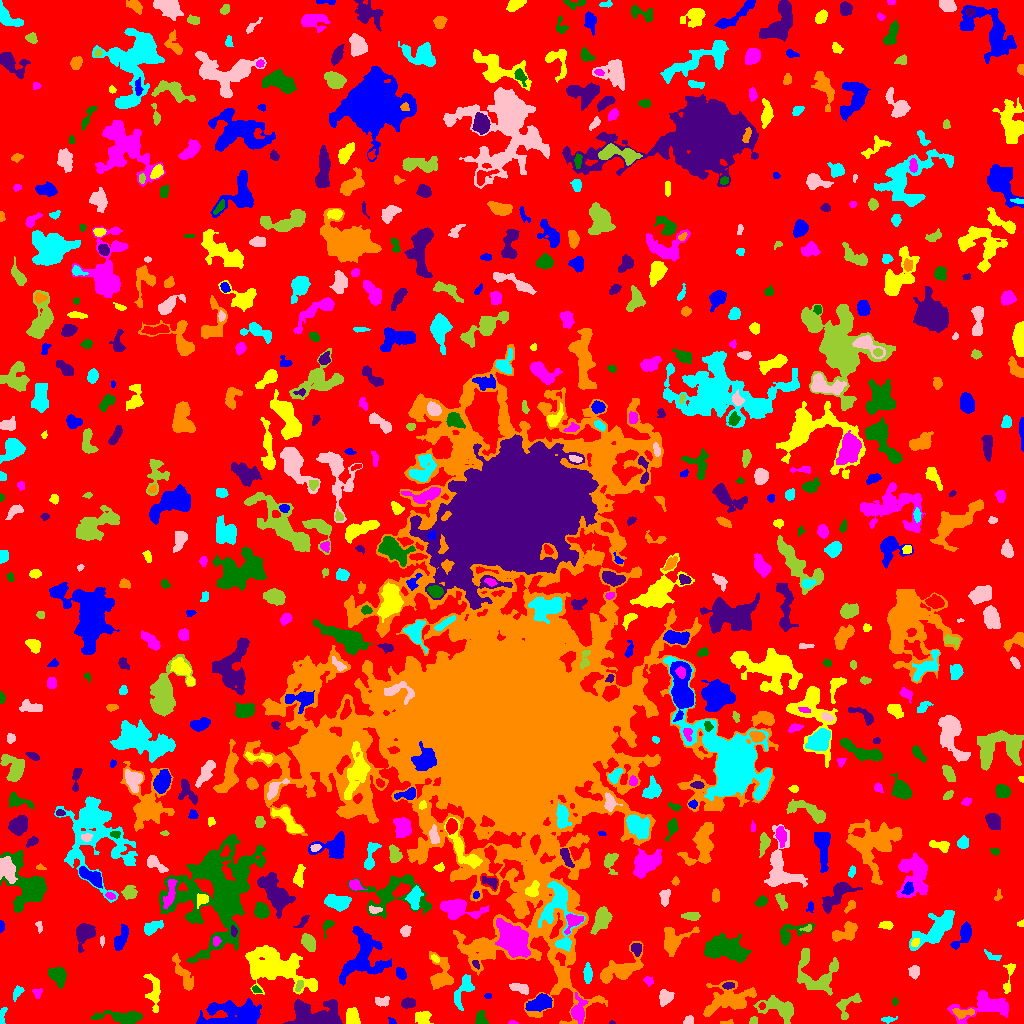

Values plotted in this chart, from the file beside it:
ID, X, Y, A, B, theta, total_flux, mu_max, mu_median, mu_mean, R_fwhm, R_e, R10, R90, x_start, x_end, y_start, y_end, area, greylevel
0, 514.7, 511.8, 306.5, 301.3, 0.9069, 1103744, 12.0, 1.0, 1.512, 54.31, 212.3, 78.36, 356.7, 0, 1023, 0, 1023, 729863, 1.512
1, 391.5, 1.741, 1.753, 1.416, -0.5659, 116.0, 8.0, 2.0, 2.578, 1.954, 1.784, 0.5642, 2.985, 388, 396, 0, 6, 45, 6.578
2, 422.6, 5.901, 3.958, 3.33, 0.01831, 475.0, 5.0, 3.0, 2.513, 5.614, 4.37, 1.693, 6.58, 415, 433, 0, 12, 189, 7.513
3, 512.7, 0.8941, 2.158, 0.9139, -0.05688, 85.0, 6.0, 2.0, 2.429, 2.257, 1.693, 0.5642, 2.706, 508, 518, 0, 3, 35, 6.429
4, 123.9, 6.018, 10.77, 2.566, -0.02914, 1739, 11.0, 3.0, 4.111, 6.333, 5.67, 2.326, 9.441, 90, 142, 0, 13, 423, 9.111
5, 611.8, 0.566, 1.331, 0.6857, -0.03832, 53.0, 7.0, 2.0, 2.524, 1.382, 1.128, 0.0, 1.871, 609, 615, 0, 3, 21, 8.524
6, 726.5, 0.9143, 3.767, 0.9367, 0.0542, 105.0, 4.0, 2.0, 2.143, 3.09, 2.257, 0.7979, 3.432, 720, 733, 0, 4, 49, 6.143
7, 888, 4.163, 3.589, 1.295, 0.08246, 104.0, 3.0, 1.0, 1.316, 3.09, 2.585, 0.9772, 4.184, 881, 897, 0, 7, 79, 5.316
8, 688.4, 2.448, 2.448, 1.958, 0.5033, 203.0, 6.0, 2.0, 2.538, 3.432, 2.585, 0.9772, 4.068, 683, 693, 0, 8, 80, 6.537
9, 753.3, 2.283, 2.075, 1.843, 0.7276, 173.0, 7.0, 2.0, 2.836, 2.459, 2.326, 0.7979, 3.742, 749, 757, 0, 7, 61, 6.836
10, 629, 11.34, 13.07, 5.743, -0.5567, 803.0, 8.0, 1.0, 2.033, 4.918, 4.983, 1.871, 8.974, 616, 657, 0, 26, 395, 6.033
11, 234.6, 9.21, 15.11, 6.077, 0.03707, 5664, 16.0, 5.0, 5.369, 8.519, 9.837, 3.613, 15.7, 196, 261, 0, 25, 1055, 8.369
12, 352.6, 6.515, 4.311, 3.133, -1.543, 688.0, 7.0, 3.0, 3.308, 5.585, 4.618, 1.871, 7.024, 346, 360, 0, 16, 208, 8.308
13, 986, 18.14, 13.65, 5.895, 0.1418, 3104, 13.0, 4.0, 4.317, 7.181, 7.797, 2.877, 12.82, 947, 1008, 0, 33, 719, 7.317
14, 481, 4.632, 3.667, 2.675, -1.426, 432.0, 6.0, 3.0, 3.108, 5.293, 3.785, 1.493, 5.698, 475, 488, 0, 13, 139, 7.108
15, 319.6, 5.282, 11.45, 5.005, -0.1516, 7696, 54.0, 5.0, 8.686, 4.918, 6.232, 2.185, 12.87, 283, 342, 0, 24, 886, 13.69
16, 962.9, 10.68, 5.551, 2.144, 0.04874, 440.0, 6.0, 2.5, 2.716, 5.078, 4.029, 1.493, 6.283, 952, 974, 4, 15, 162, 8.716
17, 2.374, 6.609, 5.273, 1.427, 1.379, 174.0, 4.0, 2.0, 1.891, 4.107, 2.821, 1.128, 4.514, 0, 7, 0, 16, 92, 5.891
18, 382.2, 21.9, 3.579, 2.172, 0.07182, 329.0, 6.0, 2.0, 2.632, 4.406, 3.385, 1.262, 5.293, 375, 389, 17, 27, 125, 6.632
19, 778.9, 14.71, 10.34, 4.707, -0.3218, 2093, 11.0, 4.0, 4.153, 5.754, 6.956, 2.459, 10.98, 753, 793, 0, 28, 504, 7.153
20, 761.7, 17.34, 1.751, 1.549, 0.9104, 149.0, 6.0, 3.0, 3.239, 3.038, 2.111, 0.7979, 3.338, 758, 765, 14, 21, 46, 11.24
21, 540.4, 20.42, 6.051, 3.333, 0.2946, 2031, 15.0, 5.0, 6.027, 5.89, 5.528, 2.185, 8.849, 525, 552, 12, 30, 337, 11.03
22, 153.9, 32.16, 9.787, 3.318, -1.463, 692.0, 5.0, 2.0, 2.163, 5.944, 5.528, 2.034, 8.74, 143, 160, 11, 50, 320, 6.162
23, 578, 11.66, 5.482, 3, 1.5, 1019, 11.0, 3.0, 3.626, 4.82, 4.406, 1.693, 7.548, 571, 588, 0, 31, 281, 9.626
24, 894.7, 22.05, 1.814, 1.398, -1.457, 109.0, 7.0, 2.0, 2.535, 1.784, 1.871, 0.5642, 3.141, 892, 898, 18, 26, 43, 8.535
25, 407.8, 20.13, 3.29, 2.392, 0.1546, 603.0, 8.0, 5.0, 4.434, 5.232, 3.7, 1.493, 5.585, 401, 415, 15, 26, 136, 10.43
26, 730.7, 23.59, 12.77, 6.574, 0.2481, 2595, 13.0, 2.0, 3.057, 4.886, 7.736, 2.646, 13.26, 703, 756, 7, 43, 849, 7.057
27, 17.2, 31.1, 3.781, 1.997, 1.034, 266.0, 5.0, 3.0, 2.486, 4.146, 3.241, 1.262, 4.951, 13, 24, 22, 38, 107, 6.486
28, 665.8, 26.04, 3.557, 2.809, 0.6275, 575.0, 9.0, 3.0, 3.026, 3.785, 3.868, 1.493, 6.308, 659, 674, 17, 34, 190, 7.026
29, 846.5, 17.8, 7.875, 4.382, 0.8882, 418.0, 4.0, 1.0, 1.659, 6.283, 4.652, 1.784, 7.569, 836, 861, 4, 30, 252, 5.659
30, 225, 30.28, 2.803, 1.174, 0.002541, 114.0, 5.0, 2.0, 1.81, 2.326, 2.185, 0.7979, 3.656, 220, 231, 28, 33, 63, 7.81
31, 487.6, 27.5, 1.774, 1.208, 0.0, 96.0, 5.0, 2.5, 2.4, 2.523, 1.871, 0.5642, 2.985, 484, 491, 25, 30, 40, 6.4
32, 1009, 48.46, 10.05, 2.288, 1.398, 322.0, 5.0, 2.0, 1.872, 3.478, 4.029, 1.382, 6.507, 1003, 1015, 30, 60, 172, 6.872
33, 37.18, 30.36, 2.532, 2.305, -1.384, 154.0, 4.0, 2.0, 1.949, 4.107, 2.877, 1.128, 4.442, 32, 42, 25, 35, 79, 5.949
34, 256.2, 33.7, 2.415, 1.483, -0.5394, 112.0, 4.0, 2.0, 1.931, 3.338, 2.326, 0.7979, 3.785, 252, 262, 31, 38, 58, 7.931
35, 727.9, 37.79, 2.706, 1.543, 0.09833, 222.0, 7.0, 2.5, 2.846, 2.932, 2.523, 0.9772, 4.107, 722, 734, 34, 41, 78, 10.85
36, 183.5, 48.25, 10.6, 2.541, -1.078, 912.0, 6.0, 3.0, 2.815, 7.378, 5.528, 2.185, 8.63, 172, 193, 33, 70, 324, 6.815
37, 463.7, 33.79, 8.967, 3.701, 1.128, 1162, 10.0, 3.0, 3.643, 4.442, 5.67, 2.034, 9.027, 454, 474, 13, 49, 319, 7.643
38, 520.3, 35.04, 5.121, 2.162, -0.2939, 392.0, 5.0, 2.0, 2.347, 4.886, 4.068, 1.493, 6.155, 509, 528, 29, 40, 167, 6.347
39, 299.2, 37.46, 3.155, 1.491, 1.109, 118.0, 3.0, 2.0, 1.475, 3.613, 2.764, 0.9772, 4.222, 295, 303, 32, 43, 80, 9.475
40, 868.3, 33.09, 4.138, 2.199, -0.9684, 494.0, 8.0, 2.0, 2.807, 4.406, 3.7, 1.382, 6.129, 860, 875, 25, 42, 176, 7.807
41, 400.7, 49.62, 3.028, 2.067, -0.974, 299.0, 6.0, 3.0, 2.646, 4.334, 3.192, 1.262, 4.918, 396, 406, 44, 56, 113, 9.646
42, 275.6, 55.9, 17.94, 8.53, -0.3447, 7844, 12.0, 4.0, 4.869, 13.63, 12.46, 4.853, 19.74, 245, 317, 29, 78, 1611, 7.869
43, 648.4, 42.45, 2.541, 2.009, -0.741, 148.0, 4.0, 2.0, 1.897, 3.989, 2.821, 1.128, 4.406, 643, 653, 37, 47, 78, 6.897
44, 57.75, 48.31, 4.427, 3.302, -0.8781, 1453, 14.0, 4.0, 5.264, 5.499, 4.687, 1.871, 7.611, 48, 66, 35, 56, 276, 9.264
45, 476, 59.2, 2.184, 1.396, -0.9907, 108.0, 4.0, 2.0, 1.964, 3.29, 2.185, 0.7979, 3.523, 472, 479, 54, 63, 55, 11.96
46, 621.3, 54.28, 12.47, 5.535, 0.4805, 2902, 11.0, 4.0, 4.404, 8.058, 7.756, 2.985, 12.35, 600, 643, 40, 82, 659, 8.404
47, 587.5, 48.75, 4.136, 1.878, -1.57, 310.0, 5.0, 2.0, 2.053, 4.222, 3.478, 1.382, 5.528, 583, 592, 40, 61, 151, 7.053
48, 914.3, 51.9, 3.035, 2.486, 1.48, 652.0, 10.0, 4.5, 5.094, 4.514, 3.523, 1.382, 5.528, 908, 919, 44, 58, 128, 9.094
49, 816, 47.83, 12.38, 9.84, -0.6406, 2255, 9.0, 3.0, 2.995, 7.506, 7.899, 3.09, 12.73, 797, 838, 28, 75, 753, 6.995
50, 854.4, 68.24, 3.524, 2.459, -0.7429, 500.0, 7.0, 4.0, 3.759, 4.787, 3.742, 1.493, 5.698, 848, 860, 61, 74, 133, 6.759
51, 362.6, 66.74, 13.89, 10.24, 1.134, 4784, 12.0, 4.0, 4.341, 9.756, 10.51, 3.868, 16.48, 339, 391, 38, 97, 1102, 8.341
52, 434.5, 64.93, 2.006, 1.206, -0.4988, 86.0, 5.0, 1.0, 1.536, 2.111, 1.784, 0.5642, 3.09, 431, 439, 61, 69, 56, 8.536
53, 511.6, 85.71, 8.796, 5.936, -0.9247, 7748, 26.0, 7.0, 8.571, 8.444, 8.5, 3.29, 14.24, 495, 530, 66, 105, 904, 18.57
54, 725.9, 74.99, 10.49, 5.422, -0.1743, 4016, 14.0, 4.0, 4.697, 6.794, 8.903, 3.141, 14.25, 704, 751, 61, 90, 855, 7.697
55, 636.4, 74.91, 2.849, 2.434, -1.31, 528.0, 9.0, 4.0, 4.4, 4.334, 3.338, 1.382, 5.046, 631, 641, 67, 80, 120, 12.4
56, 439.7, 46.08, 7.79, 5.418, 1.519, 1605, 14.0, 2.0, 3.444, 4.853, 5.323, 1.954, 9.608, 429, 453, 34, 72, 466, 7.444
57, 993, 66.9, 4.525, 1.738, -0.3909, 271.0, 6.0, 2.0, 2.737, 3.827, 3.038, 1.128, 4.886, 984, 1001, 63, 74, 99, 7.737
58, 102.1, 82.56, 2.572, 0.9421, -1.566, 108.0, 7.0, 2.0, 2.298, 1.954, 1.784, 0.5642, 2.985, 100, 104, 76, 88, 47, 9.298
59, 308.8, 80.82, 4.116, 2.538, -1.052, 913.0, 11.0, 4.0, 4.327, 4.754, 4.107, 1.693, 6.604, 301, 315, 72, 90, 211, 8.327
... 676 more rows
